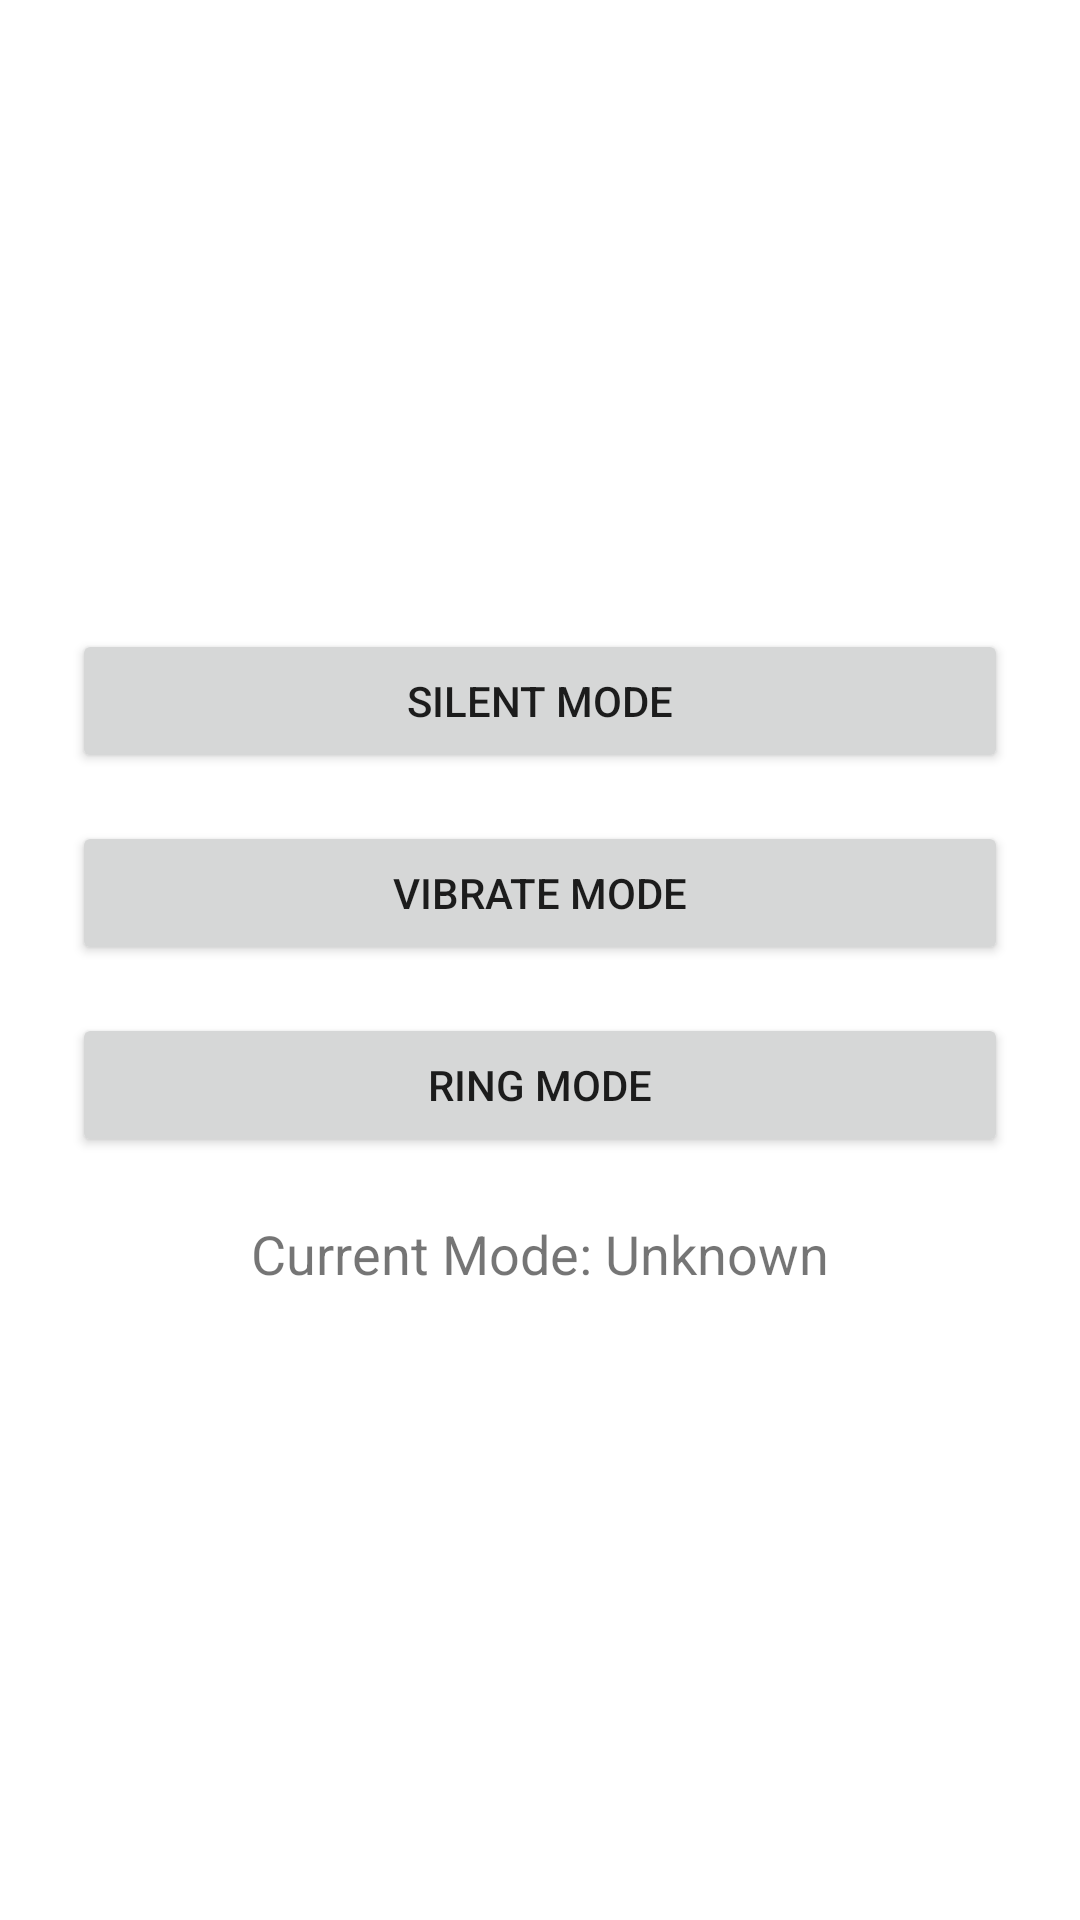

Here is an Android app screen rendered from its layout file. Give the layout XML and the strings, colors and styles it references.
<!-- AndroidManifest.xml: application theme Theme.Myalertslider -->
<!-- res/layout/activity_main.xml -->
<?xml version="1.0" encoding="utf-8"?>
<LinearLayout xmlns:android="http://schemas.android.com/apk/res/android"
    android:layout_width="match_parent"
    android:layout_height="match_parent"
    android:orientation="vertical"
    android:padding="24dp"
    android:gravity="center">

    <Button
        android:id="@+id/btnSilent"
        android:layout_width="match_parent"
        android:layout_height="wrap_content"
        android:text="Silent Mode" />

    <Button
        android:id="@+id/btnVibrate"
        android:layout_width="match_parent"
        android:layout_height="wrap_content"
        android:text="Vibrate Mode"
        android:layout_marginTop="16dp" />

    <Button
        android:id="@+id/btnRing"
        android:layout_width="match_parent"
        android:layout_height="wrap_content"
        android:text="Ring Mode"
        android:layout_marginTop="16dp" />

    <TextView
        android:id="@+id/textCurrentMode"
        android:layout_width="wrap_content"
        android:layout_height="wrap_content"
        android:text="Current Mode: Unknown"
        android:textSize="18sp"
        android:layout_marginTop="20dp"
        android:layout_gravity="center_horizontal"
        />

</LinearLayout>
<!-- resources referenced by this layout -->
<resources>
  <style name="Theme.Myalertslider" parent="Theme.MaterialComponents.DayNight.DarkActionBar">
          
          <item name="colorPrimary">@color/purple_500</item>
          <item name="colorPrimaryVariant">@color/purple_700</item>
          <item name="colorOnPrimary">@color/white</item>
          
          <item name="colorSecondary">@color/teal_200</item>
          <item name="colorSecondaryVariant">@color/teal_700</item>
          <item name="colorOnSecondary">@color/black</item>
          
          <item name="android:statusBarColor">?attr/colorPrimaryVariant</item>
          
      </style>
  <!-- not gathered from this repository: default colours our renderer supplied (Android Studio template values) -->
  <color name="purple_500">#FF6200EE</color>
  <color name="purple_700">#FF3700B3</color>
  <color name="teal_200">#FF03DAC5</color>
  <color name="teal_700">#FF018786</color>
  <color name="black">#FF000000</color>
  <color name="white">#FFFFFFFF</color>
</resources>
